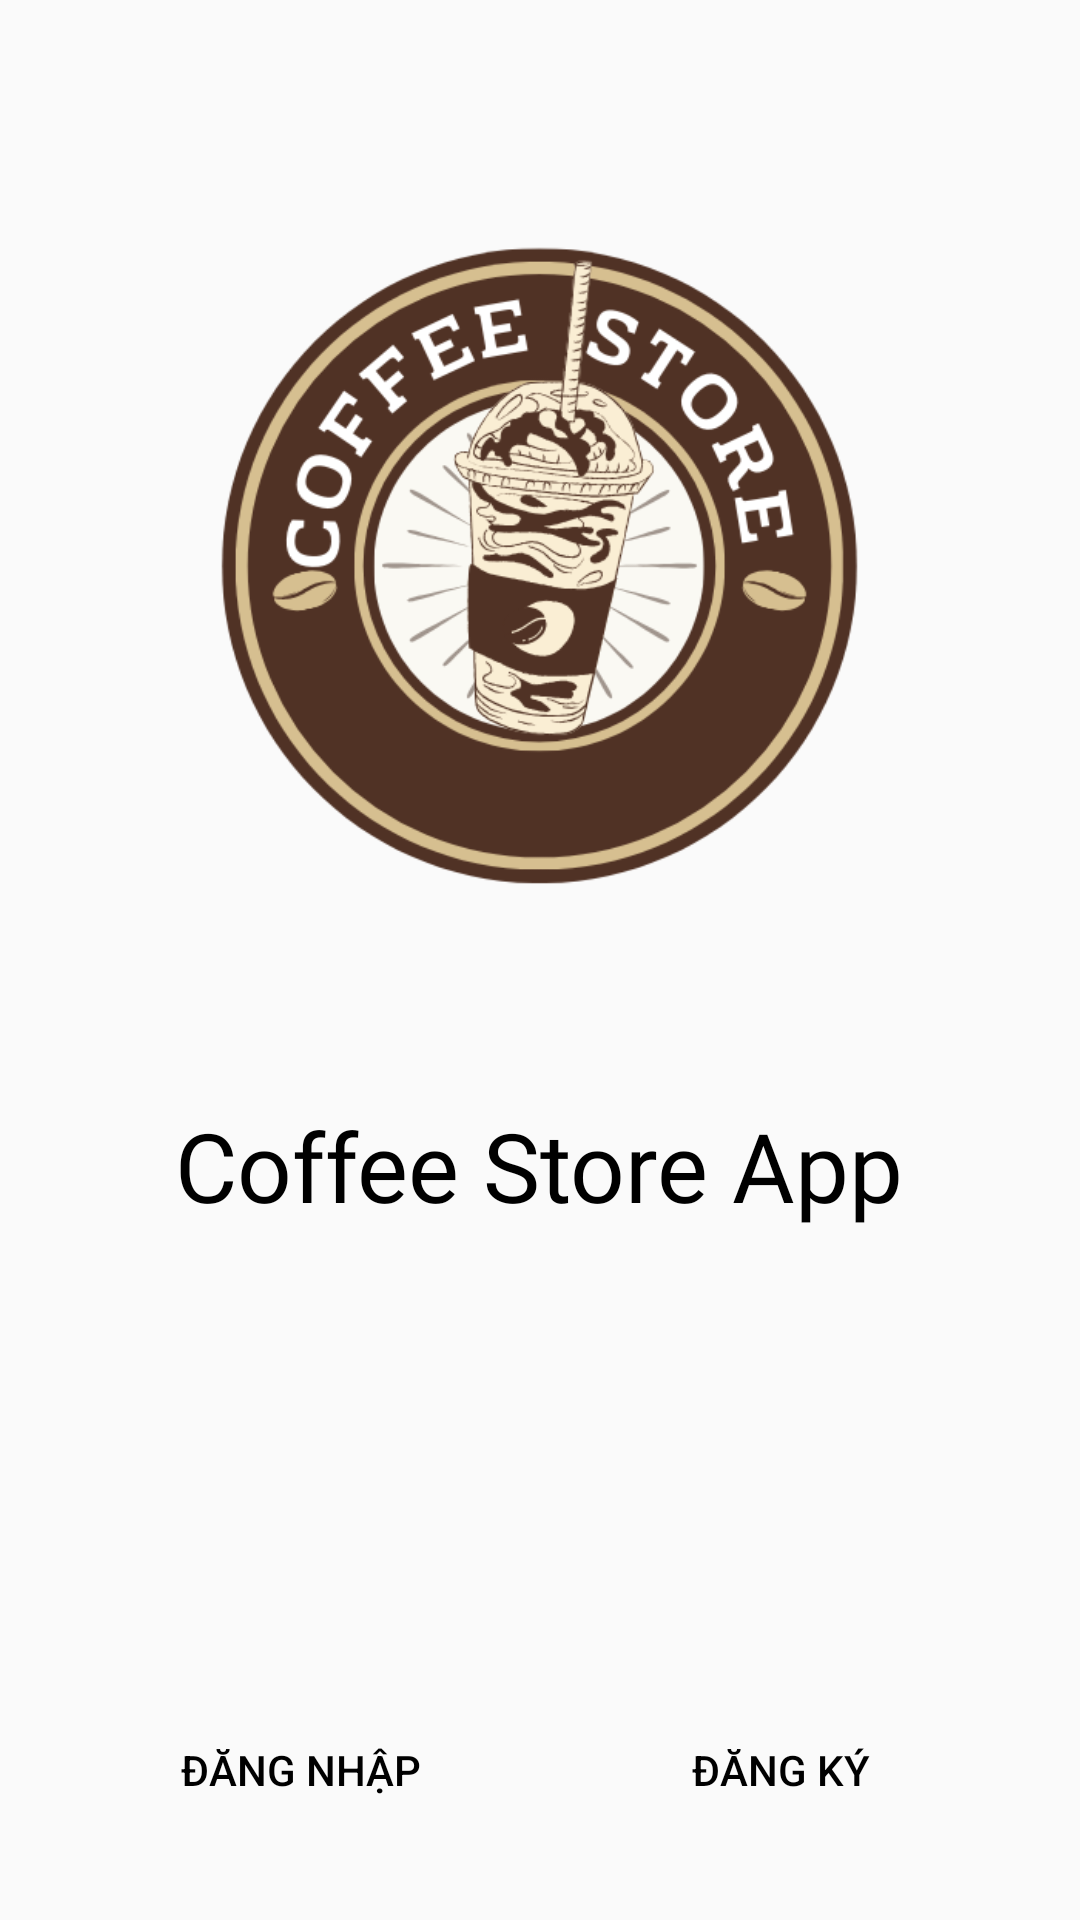

Android layout source for this screen:
<!-- AndroidManifest.xml: application theme Theme.CoffeStoreApp -->
<!-- res/layout/welcome_layout.xml -->
<?xml version="1.0" encoding="utf-8"?>
<LinearLayout xmlns:android="http://schemas.android.com/apk/res/android"
    xmlns:app="http://schemas.android.com/apk/res-auto"
    xmlns:tools="http://schemas.android.com/tools"
    android:layout_width="match_parent"
    android:layout_height="match_parent"

    android:orientation="vertical"
    android:padding="30dp"
    >

    <ImageView
        android:layout_width="257dp"
        android:layout_height="257dp"
        android:layout_gravity="center"
        android:layout_marginTop="30dp"
        android:src="@drawable/logo_coffee_store" />

    <TextView
        android:layout_width="wrap_content"
        android:layout_height="wrap_content"
        android:layout_gravity="center"
        android:layout_marginTop="50dp"
        android:fontFamily="@font/muli_black"
        android:text="@string/app_name"
        android:textAlignment="center"
        android:textColor="@color/black"
        android:textSize="32sp" />

    <LinearLayout
        android:layout_width="match_parent"
        android:layout_height="wrap_content"
        android:layout_marginTop="160dp">

        <Button
            android:id="@+id/btn_login"
            android:layout_width="0dp"
            android:layout_height="wrap_content"
            android:layout_marginEnd="10dp"
            android:layout_weight="1"
            android:background="@drawable/round_button_style"
            android:onClick="callLoginFromWel"
            android:text="@string/login_text"
            android:textColor="@color/black"
            android:transitionName="transition_login"
            app:backgroundTint="@color/colorPrimary"/>

        <Button
            android:id="@+id/btn_signup"
            android:layout_width="0dp"
            android:layout_height="wrap_content"
            android:layout_marginStart="10dp"
            android:layout_weight="1"
            android:background="@drawable/round_button_style"
            android:onClick="callSignUpFromWel"
            android:text="@string/register_button_text"
            android:textColor="@color/black"
            android:transitionName="transition_signup"
            app:backgroundTint="@color/colorPrimary" />

    </LinearLayout>


</LinearLayout>
<!-- resources referenced by this layout -->
<resources>
  <color name="black">#FF000000</color>
  <color name="colorPrimary">#42d7e6</color>
  <!-- drawable logo_coffee_store: png bitmap (drawable, 94336 bytes) -->
  <string name="app_name">Coffee Store App</string>
  <string name="login_text">Đăng nhập</string>
  <string name="register_button_text">Đăng ký</string>
  <style name="Theme.CoffeStoreApp" parent="Theme.MaterialComponents.Light.NoActionBar.Bridge">
          
          <item name="colorPrimary">@color/purple_500</item>
          <item name="colorPrimaryVariant">@color/purple_700</item>
          <item name="colorOnPrimary">@color/white</item>
          
          <item name="colorSecondary">@color/teal_200</item>
          <item name="colorSecondaryVariant">@color/teal_700</item>
          <item name="colorOnSecondary">@color/black</item>
          
          <item name="android:statusBarColor" tools:targetApi="l">?attr/colorPrimaryVariant</item>
          
      </style>
  <color name="purple_500">#FF6200EE</color>
  <color name="purple_700">#FF3700B3</color>
  <color name="white">#FFFFFFFF</color>
  <color name="teal_200">#FF03DAC5</color>
  <color name="teal_700">#FF018786</color>
</resources>
